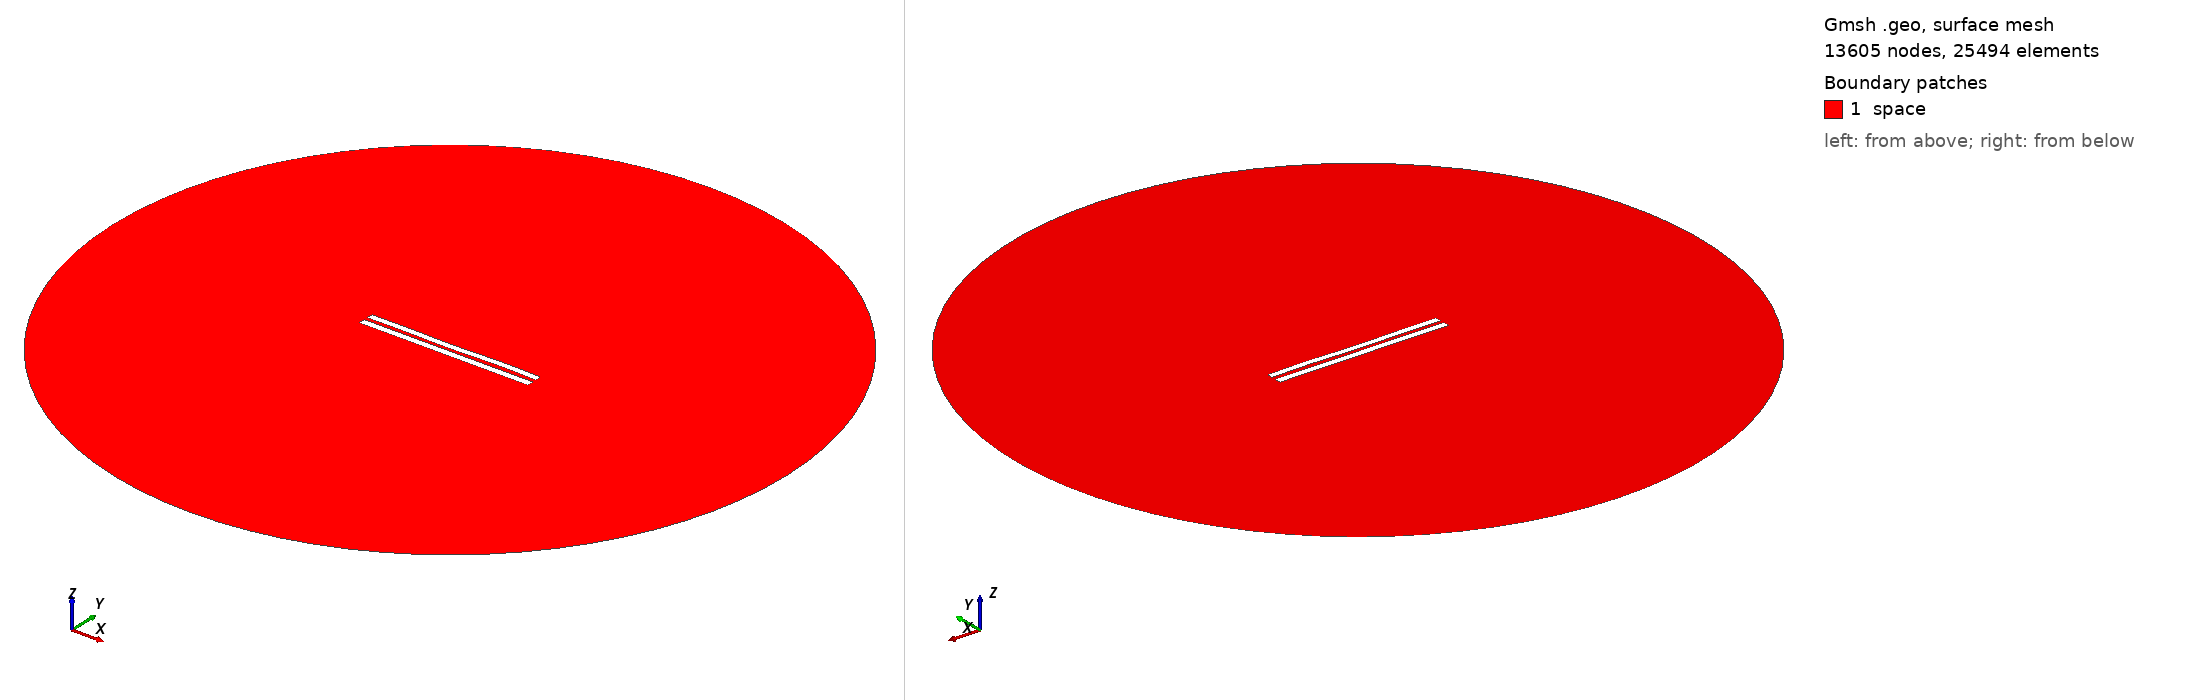

Gmsh geometry script, surface-meshed: 13605 nodes, 25494 surface elements. Boundary patches (legend numbers): 1 space. Left view from above one corner, right view from below the opposite corner. Legend entries are the model's physical surfaces. The drawing asked Gmsh for element sizes between 1% and 20% of the model's largest extent; the script's own settings can give other sizes.

=== 5535.geo (drawn) ===
//---------------------------------------
// Geometry kernel
//---------------------------------------

SetFactory("OpenCASCADE");



//---------------------------------------
// Parameters of the geometry
//---------------------------------------

// Overetch of the upper plate
overetch = 0.125;

// Distance between the plates
distance = 2.25;

// Discretization over the x axis (for the deformation)
nx = 50; 

// Length of the plate
L = 100 - overetch; 

// Number of modes
n = 4; 

// 1st mode coefficient
coeff(1) = 0.15;
beta(1) = 0.596864 * 3.1415926535 / L;

// 2nd mode coefficient
coeff(2) = -0.075;
beta(2) = 1.49418 * 3.1415926535 / L;

// 3rd mode coefficient
coeff(3) = -0.075;
beta(3) = 2.50025 * 3.1415926535 / L;

// 4th mode coefficient
coeff(4) = 0.15;
beta(4) = 3.49999 * 3.1415926535 / L;



//---------------------------------------
// Upper plate (deformed rectangle)
//---------------------------------------

// Coordiantes of the upper plate
xmin = -50;
xmax = 50 - overetch;

// Height of the upper plate
yheight = 4 - 2 * overetch;

// Indexes of the points
UpperID[] = {};
LowerID[] = {};
LeftID[] = {};
RightID[] = {};

// Point index
p = 1;

// Horizontal edges
For i In {1:nx}
    x = xmin + (i-1)*(xmax - xmin)/(nx-1);

    y_bottom = distance / 2 + overetch;
    For j In {1:n}
        C = (Cosh(beta(j)*L) + Cos(beta(j)*L)) / (Sinh(beta(j)*L) + Sin(beta(j)*L));
        y_bottom  = y_bottom + coeff(j) * (Cosh(beta(j)*(x+50)) - Cos(beta(j)*(x+50)) - C * (Sinh(beta(j)*(x+50)) - Sin(beta(j)*(x+50))));
    EndFor

    y_top = y_bottom + yheight;

    Point(p) = {x, y_top, 0, 1.0};
    UpperID[i] = p;
    p = p + 1;

    Point(p) = {x, y_bottom, 0, 1.0};
    LowerID[i] = p;
    p = p + 1;
EndFor

// Create point lists
UpperPts[] = {}; LowerPts[] = {};
For i In {1:nx}
  UpperPts[] += {UpperID[i]};
  LowerPts[] += {LowerID[i]};
EndFor

// Build splines
Spline(1) = {UpperPts[]};
Spline(2) = {LowerPts[]};
Line(3) = {LowerPts[nx-1], UpperPts[nx-1]};
Line(4) = {LowerPts[0], UpperPts[0]};

// Build the plane surface
Curve Loop(1) = {2, 3, -1, -4};
Plane Surface(1) = {1};



//---------------------------------------
// Lower plate (rectangle)
//---------------------------------------

// Vertices
Point(1001) = {-50, -1, 0, 1.0};
Point(1002) = { 50, -1, 0, 1.0};
Point(1003) = { 50,  -5, 0, 1.0};
Point(1004) = {-50,  -5, 0, 1.0};

// Edges
Line(5) = {1001, 1002};
Line(6) = {1002, 1003};
Line(7) = {1003, 1004};
Line(8) = {1004, 1001};

// Plane surface
Line Loop(2) = {5, 6, 7, 8};
Plane Surface(2) = {2}; 



//---------------------------------------
// Outer (fictious) boundary
//---------------------------------------

// Points
Point(1005) = {0, 0, 0};       // Center
Point(1006) = {200, 0, 0};     // Start point
Point(1007) = {0, 200, 0};     // 90 degrees
Point(1008) = {-200, 0, 0};    // 180 degrees
Point(1009) = {0, -200, 0};    // 270 degrees

// Circle arcs (each needs start, center, end)
Circle(9) = {1006, 1005, 1007};
Circle(10) = {1007, 1005, 1008};
Circle(11) = {1008, 1005, 1009};
Circle(12) = {1009, 1005, 1006};

// Plane surface for the entire domain
Curve Loop(3) = {9, 10, 11, 12};
Surface(3) = {3};

// Subtract the plates from the whole domain to obtain the actual domain where we want to solve the equations
BooleanDifference{ Surface{3}; Delete; }{ Surface{1}; Surface{2}; Delete; }




//---------------------------------------
// Transfinite Lines/Curves
//---------------------------------------

// Set the number of points on the boundaries
r = 7;

// Plates
Transfinite Curve {1, 2} = 50*r Using Progression 1;
Transfinite Curve {3, 4} = 2*r Using Progression 1;
Transfinite Line {5, 7} = 50*r Using Progression 1;
Transfinite Line {6, 8} = 2*r Using Progression 1;

// Outer boundary
Transfinite Line {9, 10, 11, 12} = 20 Using Progression 1;



//---------------------------------------
// Physical groups
//---------------------------------------                

// Physical curves (boundaries)
Physical Line("force_segment", 10) = {2};
Physical Line("upper_plate", 11) = {1, 3, 4};
Physical Line("lower_plate", 12) = {5, 6, 7, 8};
Physical Line("boundary", 20) = {9, 10, 11, 12};

// Physical Surfaces
Physical Surface("space", 30) = {3};



//---------------------------------------
// 6. Generate the Mesh
//---------------------------------------

// 2D mesh generation
Mesh 2;
